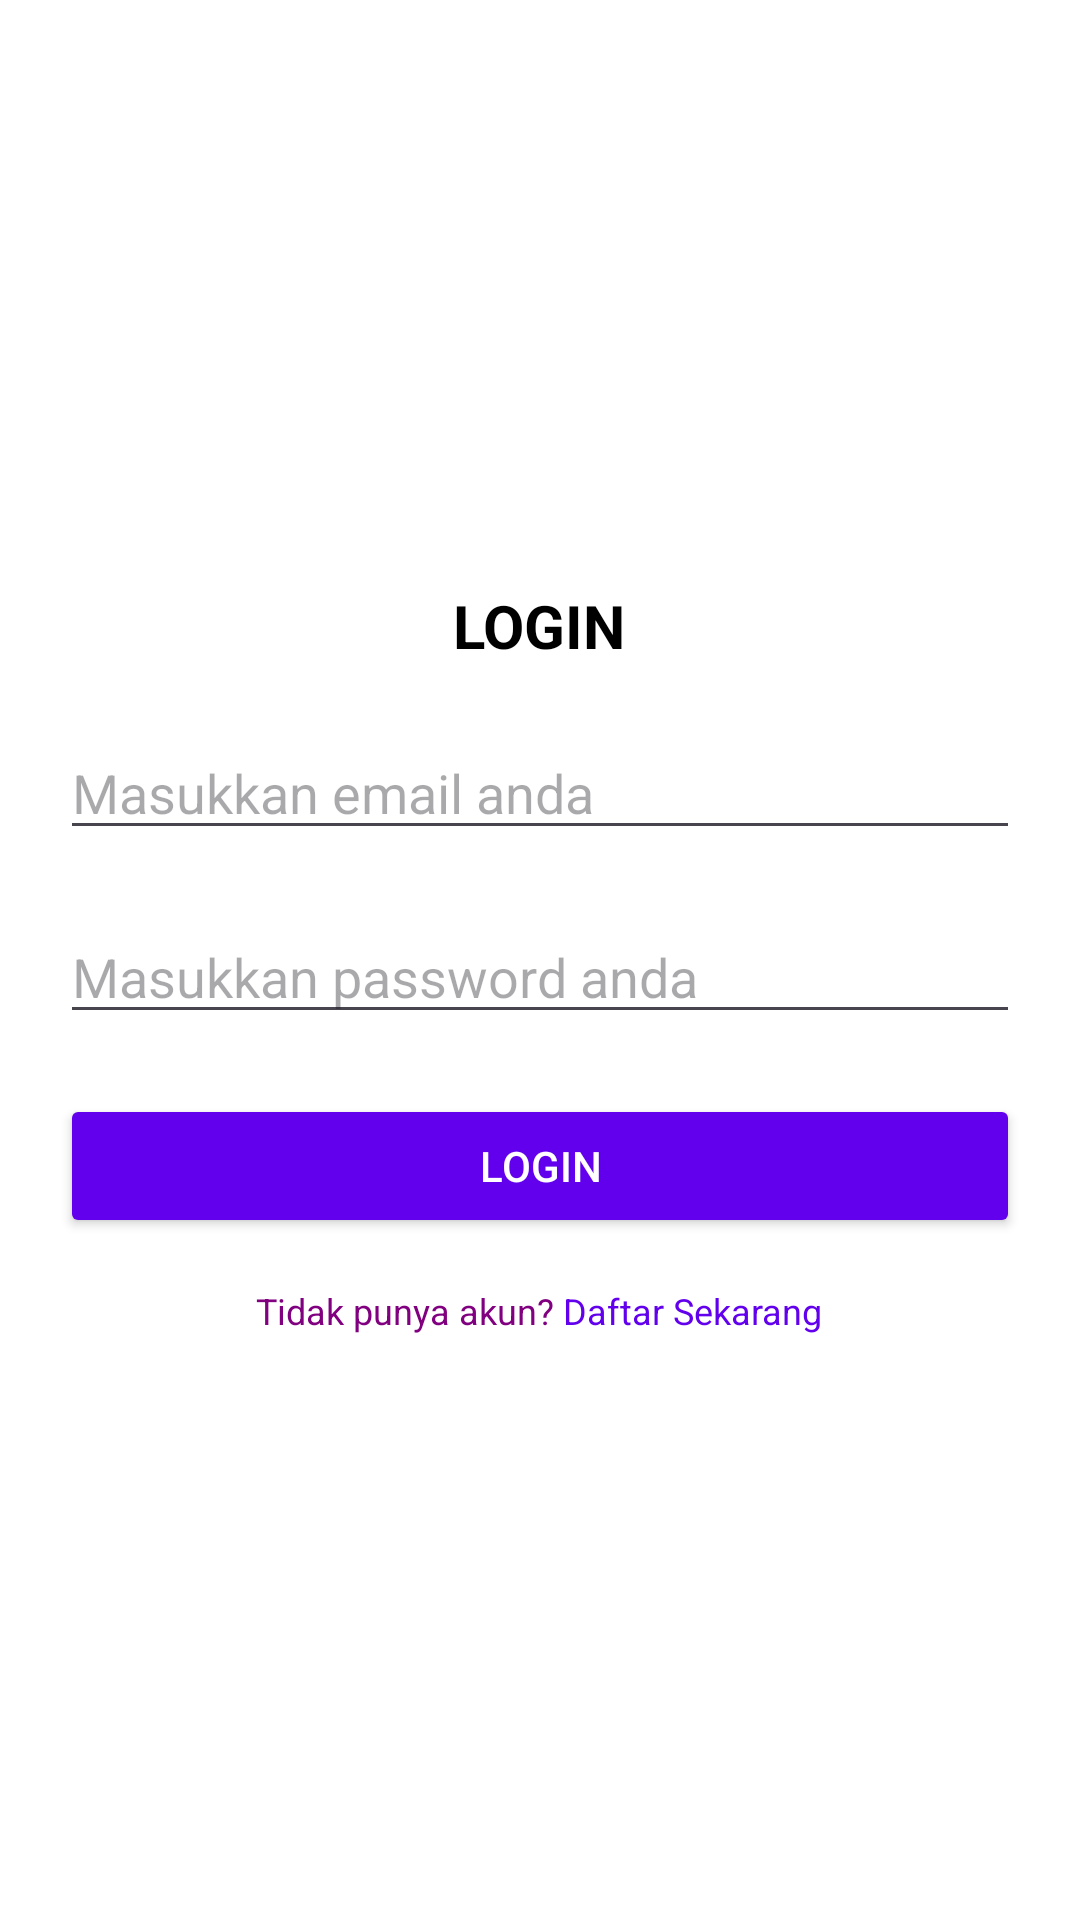

Android layout source for this screen:
<!-- AndroidManifest.xml: application theme Theme.StoryAppDicoding -->
<!-- res/layout/activity_login.xml -->
<?xml version="1.0" encoding="utf-8"?>
<androidx.constraintlayout.motion.widget.MotionLayout
    android:id="@+id/motionLayout"
    app:layoutDescription="@xml/motion_scene_login"
    xmlns:android="http://schemas.android.com/apk/res/android"
    xmlns:tools="http://schemas.android.com/tools"
    android:layout_width="match_parent"
    android:layout_height="match_parent"
    android:background="@color/white"
    android:gravity="center"
    android:orientation="vertical"
    tools:context=".ui.LoginActivity"
    xmlns:app="http://schemas.android.com/apk/res-auto">

    <FrameLayout
        android:layout_width="match_parent"
        android:layout_height="match_parent"
        android:id="@+id/fl_main">

<LinearLayout
    android:layout_width="match_parent"
    android:layout_height="match_parent"
    android:background="@color/white"
    android:gravity="center"
    android:orientation="vertical"
    tools:context=".ui.LoginActivity"
    android:id="@+id/ll_main">

    <TextView
        android:id="@+id/tv_login_title"
        android:layout_width="wrap_content"
        android:layout_height="wrap_content"
        android:text="LOGIN"
        android:textColor="@color/black"
        android:textSize="20sp"
        android:textStyle="bold"
        android:layout_marginBottom="20dp"/>

    <EditText
        android:id="@+id/ed_login_email"
        android:layout_width="match_parent"
        android:layout_height="wrap_content"
        android:hint="Masukkan email anda"
        android:inputType="textEmailAddress"
        android:layout_marginHorizontal="20dp"
        android:layout_marginBottom="20dp"/>

    <EditText
        android:id="@+id/ed_login_password"
        android:layout_width="match_parent"
        android:layout_height="wrap_content"
        android:layout_marginHorizontal="20dp"
        android:layout_marginBottom="20dp"
        android:hint="Masukkan password anda"
        android:inputType="textPassword" />


    <Button
        android:id="@+id/btn_login"
        android:layout_width="match_parent"
        android:layout_height="wrap_content"
        android:text="Login"
        android:textColor="@color/white"
        android:backgroundTint="@color/primary"
        android:layout_marginHorizontal="20dp"
        android:layout_marginBottom="16dp"/>

    <LinearLayout
        android:layout_width="wrap_content"
        android:layout_height="wrap_content"
        android:orientation="horizontal">

        <TextView
            android:id="@+id/tv_no_account"
            android:layout_width="wrap_content"
            android:layout_height="wrap_content"
            android:text="Tidak punya akun?"
            android:textColor="@color/purple"
            android:textSize="12sp"/>

        <TextView
            android:id="@+id/tv_register_now"
            android:layout_width="wrap_content"
            android:layout_height="wrap_content"
            android:text=" Daftar Sekarang"
            android:textColor="@color/primary"
            android:textSize="12sp"
            android:clickable="true"
            android:focusable="true"/>
    </LinearLayout>

    <ProgressBar
        android:id="@+id/pb_loading"
        android:layout_width="wrap_content"
        android:layout_height="wrap_content"
        android:visibility="gone"
        app:layout_constraintBottom_toBottomOf="parent"
        app:layout_constraintEnd_toEndOf="parent"
        app:layout_constraintStart_toStartOf="parent"
        app:layout_constraintTop_toTopOf="parent" />

</LinearLayout>
    <ProgressBar
        android:id="@+id/progressBar"
        android:layout_width="wrap_content"
        android:layout_height="wrap_content"
        android:layout_gravity="center"
        android:visibility="gone"
        />
</FrameLayout>

    </androidx.constraintlayout.motion.widget.MotionLayout>
<!-- resources referenced by this layout -->
<resources>
  <color name="black">#FF000000</color>
  <color name="primary">#6200EE</color>
  <color name="purple">#800080</color>
  <color name="white">#FFFFFFFF</color>
  <style name="Theme.StoryAppDicoding" parent="Base.Theme.StoryAppDicoding" />
  <style name="Base.Theme.StoryAppDicoding" parent="Theme.Material3.DayNight.NoActionBar">
          
          
      </style>
</resources>
